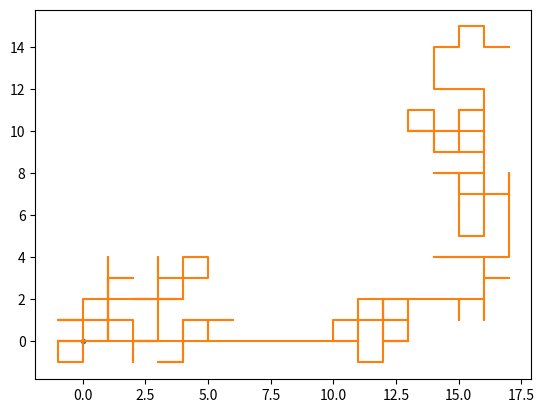

Python code for this plot:
# 2d random walk
import numpy as np
import matplotlib.pyplot as pp
import random

Nsteps = int(200)
goodPath = 0

X = [0. for i in range(Nsteps) ]
Y = [0. for i in range(Nsteps) ]

pp.plot( X[0],Y[0],'.')
for step in range(1,Nsteps):
	directions = [(0,1),(0,-1),(1,0),(-1,0)]
	#directions=  [(-1,1),(1,1),(1,-1),(-1,-1)]
	random_dir = random.choice(directions)
	x = X[step-1] + random_dir[0]
	y = Y[step-1] + random_dir[1]
	X[step] = x
	Y[step] = y



pp.plot(X,Y)
pp.show()




